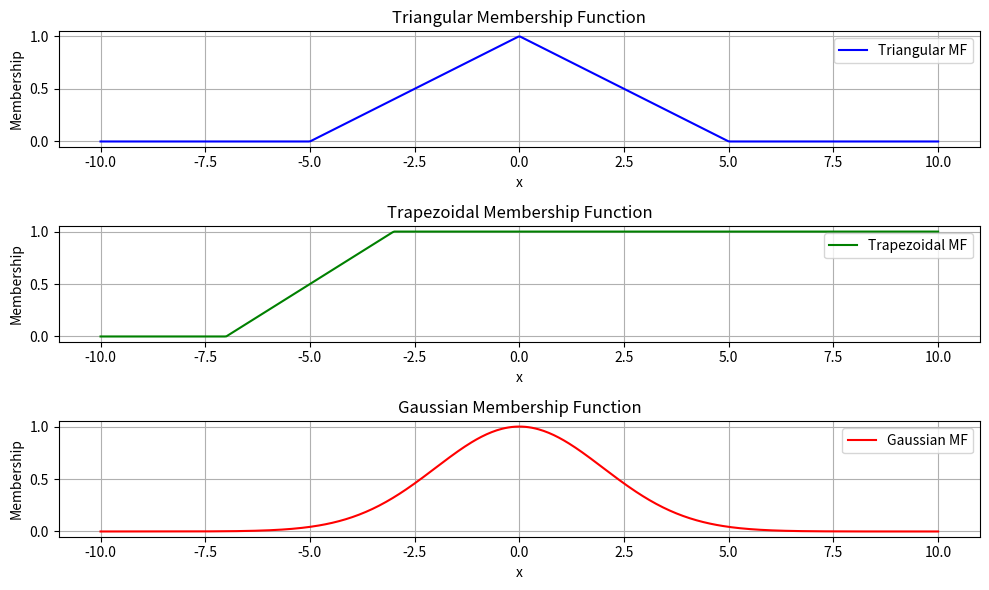

This chart was generated by the following Python code:
import numpy as np
import matplotlib.pyplot as plt

# Triangular membership function
def triangular(x, a, b, c):
    """Triangle MF: a, b, c are the parameters for the triangle (a = left, b = peak, c = right)"""
    return np.maximum(np.minimum((x - a) / (b - a), (c - x) / (c - b)), 0)

# Trapezoidal membership function
def trapezoidal(x, a, b, c, d):
    """Trapezoid MF: a, b, c, d are the parameters for the trapezoid (a, b = left side, c, d = right side)"""
    return np.maximum(np.minimum((x - a) / (b - a), 1, (d - x) / (d - c)), 0)

# Gaussian membership function
def gaussian(x, mean, sigma):
    """Gaussian MF: mean and sigma are the parameters for the Gaussian distribution"""
    return np.exp(-0.5 * ((x - mean) / sigma) ** 2)

# Create a range of x values
x = np.linspace(-10, 10, 500)

# Triangular membership function parameters
a, b, c = -5, 0, 5

# Trapezoidal membership function parameters
a_t, b_t, c_t, d_t = -7, -3, 3, 7

# Gaussian membership function parameters
mean, sigma = 0, 2

# Plotting the membership functions
plt.figure(figsize=(10, 6))

# Triangular Membership Function
plt.subplot(3, 1, 1)
plt.plot(x, triangular(x, a, b, c), label="Triangular MF", color="b")
plt.title("Triangular Membership Function")
plt.xlabel("x")
plt.ylabel("Membership")
plt.grid(True)
plt.legend()

# Trapezoidal Membership Function
plt.subplot(3, 1, 2)
plt.plot(x, trapezoidal(x, a_t, b_t, c_t, d_t), label="Trapezoidal MF", color="g")
plt.title("Trapezoidal Membership Function")
plt.xlabel("x")
plt.ylabel("Membership")
plt.grid(True)
plt.legend()

# Gaussian Membership Function
plt.subplot(3, 1, 3)
plt.plot(x, gaussian(x, mean, sigma), label="Gaussian MF", color="r")
plt.title("Gaussian Membership Function")
plt.xlabel("x")
plt.ylabel("Membership")
plt.grid(True)
plt.legend()

# Show the plots
plt.tight_layout()
plt.show()
